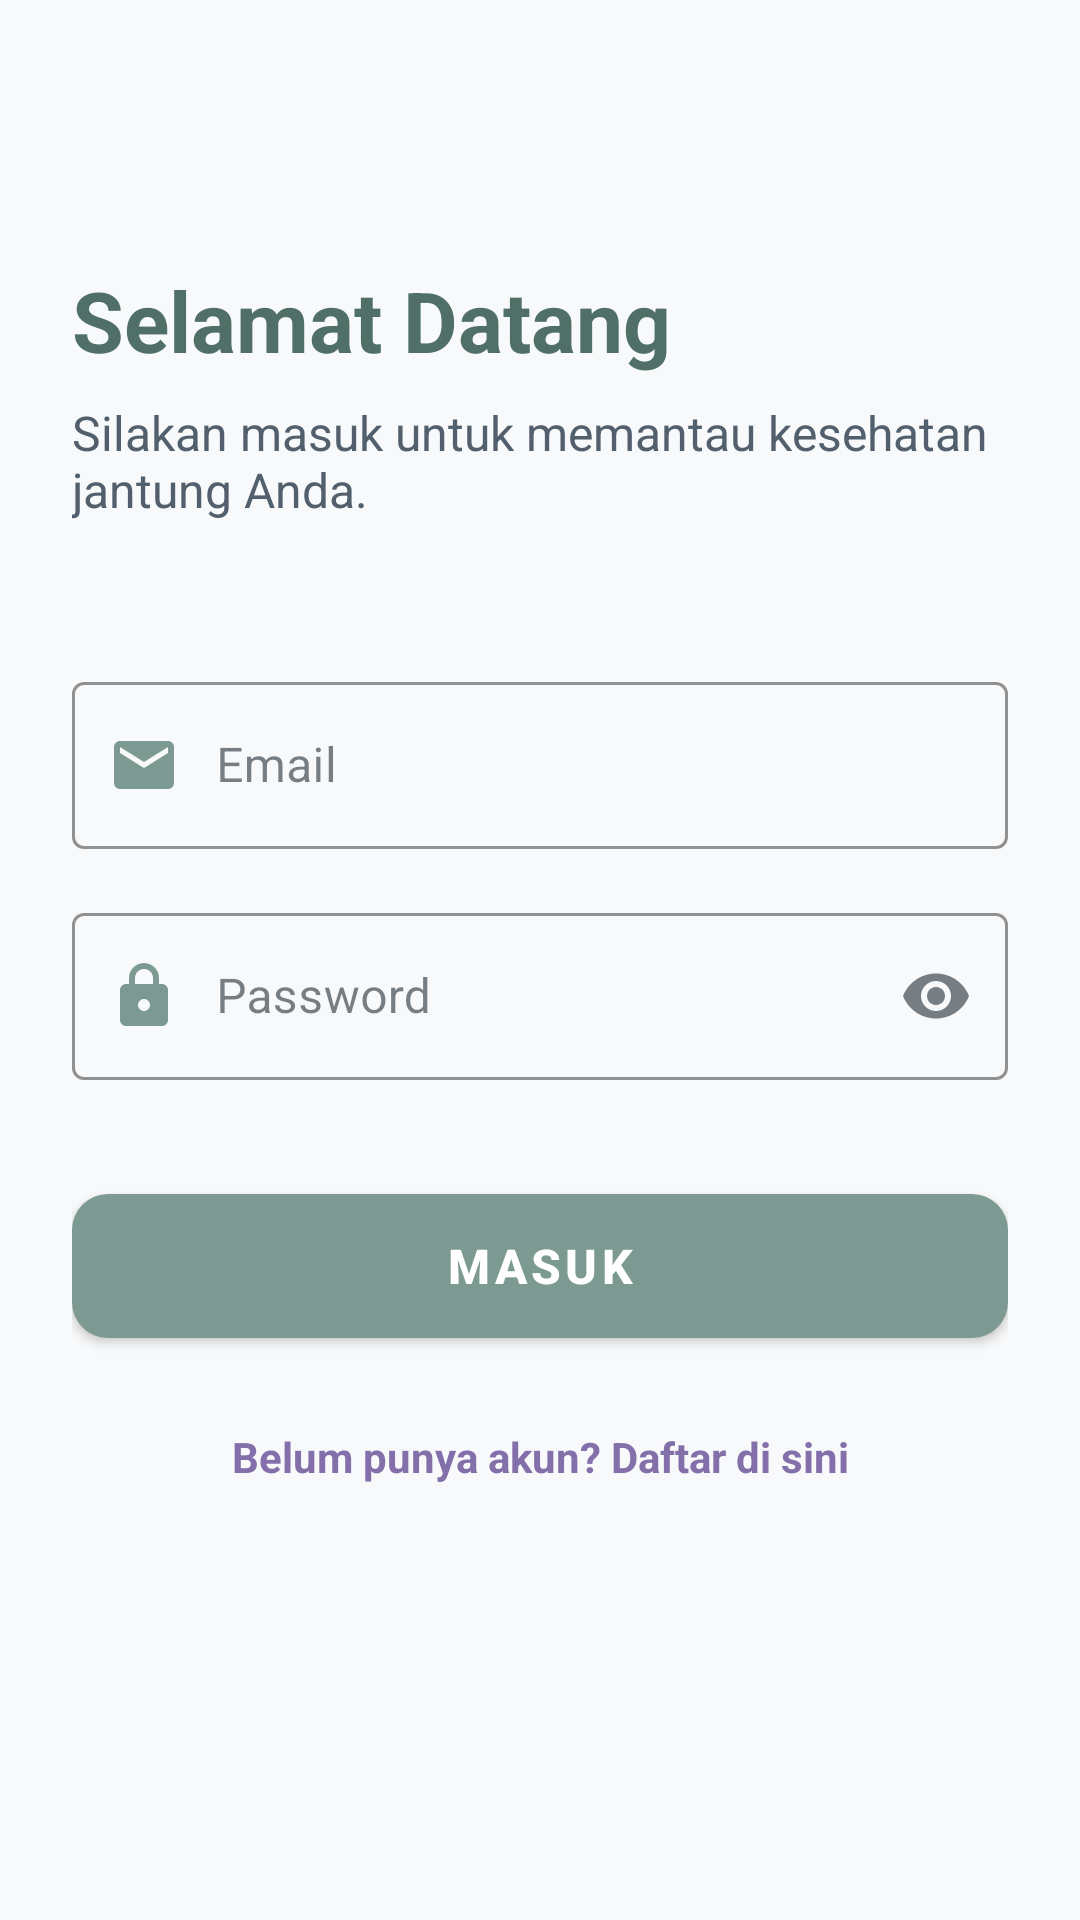

Here is an Android app screen rendered from its layout file. Give the layout XML and the strings, colors and styles it references.
<!-- AndroidManifest.xml: activity theme Theme.ECGApp.NoActionBar -->
<!-- res/layout/activity_login.xml -->
<?xml version="1.0" encoding="utf-8"?>
<androidx.constraintlayout.widget.ConstraintLayout xmlns:android="http://schemas.android.com/apk/res/android"
    xmlns:app="http://schemas.android.com/apk/res-auto"
    xmlns:tools="http://schemas.android.com/tools"
    android:layout_width="match_parent"
    android:layout_height="match_parent"
    android:background="?android:attr/windowBackground"
    android:padding="24dp"
    tools:context=".ui.auth.LoginActivity">

    <TextView
        android:id="@+id/tvTitle"
        android:layout_width="wrap_content"
        android:layout_height="wrap_content"
        android:layout_marginTop="64dp"
        android:text="Selamat Datang"
        android:textColor="@color/sage_700"
        android:textSize="28sp"
        android:textStyle="bold"
        app:layout_constraintStart_toStartOf="parent"
        app:layout_constraintTop_toTopOf="parent" />

    <TextView
        android:id="@+id/tvSubtitle"
        android:layout_width="wrap_content"
        android:layout_height="wrap_content"
        android:layout_marginTop="8dp"
        android:text="Silakan masuk untuk memantau kesehatan jantung Anda."
        android:textColor="@color/text_secondary_day"
        android:textSize="16sp"
        app:layout_constraintStart_toStartOf="parent"
        app:layout_constraintTop_toBottomOf="@id/tvTitle" />

    
    <com.google.android.material.textfield.TextInputLayout
        android:id="@+id/tilEmail"
        style="@style/Widget.MaterialComponents.TextInputLayout.OutlinedBox"
        android:layout_width="match_parent"
        android:layout_height="wrap_content"
        android:layout_marginTop="48dp"
        android:hint="Email"
        app:boxStrokeColor="@color/sage_500"
        app:hintTextColor="@color/sage_700"
        app:startIconDrawable="@drawable/ic_email"
        app:startIconTint="@color/sage_500"
        app:layout_constraintTop_toBottomOf="@id/tvSubtitle">

        
        <com.google.android.material.textfield.TextInputEditText
            android:id="@+id/etEmail"
            android:layout_width="match_parent"
            android:layout_height="wrap_content"
            android:paddingStart="48dp"
            android:inputType="textEmailAddress" />

    </com.google.android.material.textfield.TextInputLayout>

    
    <com.google.android.material.textfield.TextInputLayout
        android:id="@+id/tilPassword"
        style="@style/Widget.MaterialComponents.TextInputLayout.OutlinedBox"
        android:layout_width="match_parent"
        android:layout_height="wrap_content"
        android:layout_marginTop="16dp"
        android:hint="Password"
        app:boxStrokeColor="@color/sage_500"
        app:hintTextColor="@color/sage_700"
        app:endIconMode="password_toggle"
        app:startIconDrawable="@drawable/ic_lock"
        app:startIconTint="@color/sage_500"
        app:layout_constraintTop_toBottomOf="@id/tilEmail">

        
        <com.google.android.material.textfield.TextInputEditText
            android:id="@+id/etPassword"
            android:layout_width="match_parent"
            android:layout_height="wrap_content"
            android:paddingStart="48dp"
            android:inputType="textPassword" />

    </com.google.android.material.textfield.TextInputLayout>

    <com.google.android.material.button.MaterialButton
        android:id="@+id/btnLogin"
        android:layout_width="match_parent"
        android:layout_height="60dp"
        android:layout_marginTop="32dp"
        android:text="Masuk"
        android:textSize="16sp"
        android:textStyle="bold"
        app:backgroundTint="@color/sage_500"
        app:cornerRadius="12dp"
        app:layout_constraintTop_toBottomOf="@id/tilPassword" />

    <TextView
        android:id="@+id/tvGoToRegister"
        android:layout_width="wrap_content"
        android:layout_height="wrap_content"
        android:layout_marginTop="24dp"
        android:text="Belum punya akun? Daftar di sini"
        android:textColor="@color/lilac_700"
        android:textStyle="bold"
        app:layout_constraintEnd_toEndOf="parent"
        app:layout_constraintStart_toStartOf="parent"
        app:layout_constraintTop_toBottomOf="@id/btnLogin" />

    <ProgressBar
        android:id="@+id/progressBar"
        android:layout_width="wrap_content"
        android:layout_height="wrap_content"
        android:visibility="gone"
        android:indeterminateTint="@color/sage_500"
        app:layout_constraintBottom_toBottomOf="parent"
        app:layout_constraintEnd_toEndOf="parent"
        app:layout_constraintStart_toStartOf="parent"
        app:layout_constraintTop_toTopOf="parent" />

</androidx.constraintlayout.widget.ConstraintLayout>
<!-- resources referenced by this layout -->
<resources>
  <color name="lilac_700">#836FA9</color>
  <color name="sage_500">#7C9A92</color>
  <color name="sage_700">#4F6F67</color>
  <color name="text_secondary_day">#52606D</color>
  <!-- drawable ic_email (drawable) -->
  <vector xmlns:android="http://schemas.android.com/apk/res/android"
      android:width="24dp"
      android:height="24dp"
      android:viewportWidth="24"
      android:viewportHeight="24"
      android:tint="?attr/colorControlNormal">
      <path
          android:fillColor="@android:color/white"
          android:pathData="M20,4H4C2.9,4 2,4.9 2,6v12c0,1.1 0.9,2 2,2h16c1.1,0 2,-0.9 2,-2V6C22,4.9 21.1,4 20,4z M20,8l-8,5L4,8V6l8,5l8,-5V8z"/>
  </vector>
  <!-- drawable ic_lock (drawable) -->
  <vector xmlns:android="http://schemas.android.com/apk/res/android"
      android:width="24dp"
      android:height="24dp"
      android:viewportWidth="24"
      android:viewportHeight="24"
      android:tint="?attr/colorControlNormal">
      <path
          android:fillColor="@android:color/white"
          android:pathData="M18,8h-1V6c0,-2.76 -2.24,-5 -5,-5S7,3.24 7,6v2H6c-1.1,0 -2,0.9 -2,2v10c0,1.1 0.9,2 2,2h12c1.1,0 2,-0.9 2,-2V10C20,8.9 19.1,8 18,8z M12,17c-1.1,0 -2,-0.9 -2,-2c0,-1.1 0.9,-2 2,-2s2,0.9 2,2C14,16.1 13.1,17 12,17z M9,8V6c0,-1.66 1.34,-3 3,-3s3,1.34 3,3v2H9z"/>
  </vector>
  <style name="Theme.ECGApp.NoActionBar" parent="Theme.MaterialComponents.DayNight.NoActionBar">
          <item name="colorPrimary">@color/sage_500</item>
          <item name="colorPrimaryVariant">@color/sage_700</item>
          <item name="colorOnPrimary">@color/white</item>
          <item name="colorSecondary">@color/lilac_500</item>
          <item name="colorSecondaryVariant">@color/lilac_700</item>
          <item name="colorOnSecondary">@color/white</item>
  
          <item name="android:windowBackground">@color/background_day</item>
          <item name="colorSurface">@color/surface_day</item>
          <item name="colorOnSurface">@color/text_primary_day</item>
  
          <item name="android:statusBarColor">@color/sage_700</item>
          
          
      </style>
  <color name="white">#FFFFFF</color>
  <color name="lilac_500">#B39DDB</color>
  <color name="background_day">#F8F9FA</color>
  <color name="surface_day">#FFFFFF</color>
  <color name="text_primary_day">#1F2933</color>
</resources>
